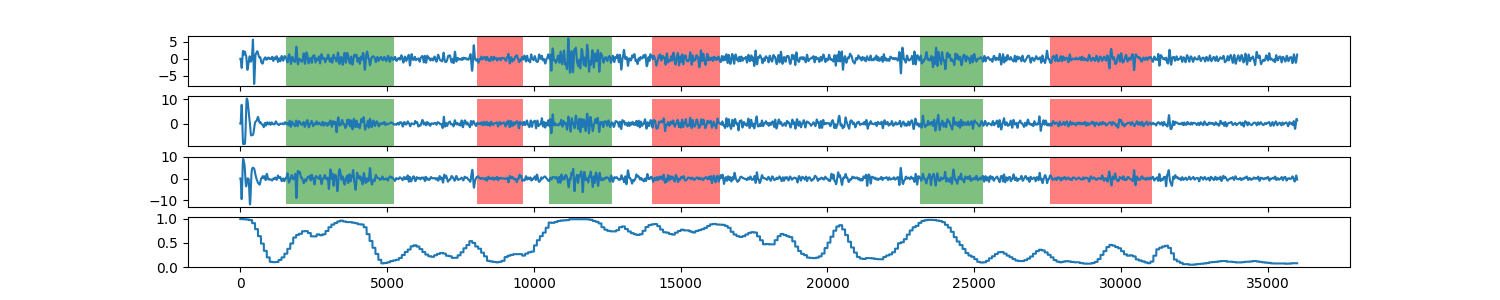

The file beside this chart, header and first rows:
0, 0.990727354328
1, 0.9907
2, 0.9907
3, 0.9907
4, 0.9907
5, 0.9907
6, 0.9907
7, 0.9907
8, 0.9907
9, 0.9907
10, 0.9907
11, 0.9907
12, 0.9907
13, 0.9907
14, 0.9907
15, 0.9907
16, 0.9907
17, 0.9907
18, 0.9907
19, 0.9907
20, 0.9907
21, 0.9907
22, 0.9907
23, 0.9907
24, 0.9907
25, 0.9907
26, 0.9907
27, 0.9907
28, 0.9907
29, 0.9907
30, 0.9907
31, 0.9907
32, 0.9907
33, 0.9907
34, 0.9907
35, 0.9907
36, 0.9907
37, 0.9907
38, 0.9907
39, 0.9907
40, 0.9907
41, 0.9907
42, 0.9907
43, 0.9907
44, 0.9907
45, 0.9907
46, 0.9907
47, 0.9907
48, 0.9907
49, 0.9907
50, 0.9907
51, 0.9907
52, 0.9907
53, 0.9907
54, 0.9907
55, 0.9907
56, 0.9907
57, 0.9907
58, 0.9907
59, 0.9907
60, 0.9907
... 35,939 more rows
